Dataset: trash_classifier_pre_processed (GitHub, DanyGuti/Classifier). Classes: cardboard, food organics, glass, metal, miscellaneous trash, paper, plastic, textile trash, vegetation.

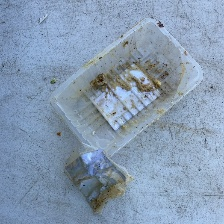
Label: plastic

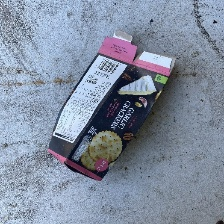
Label: cardboard

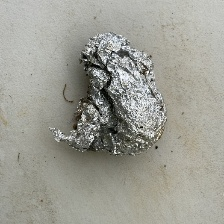
Label: metal

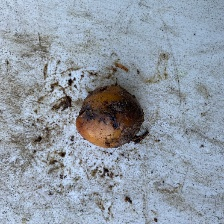
Label: food organics

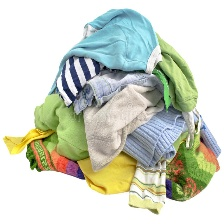
Label: textile trash

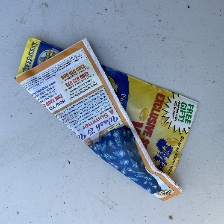
Label: paper
